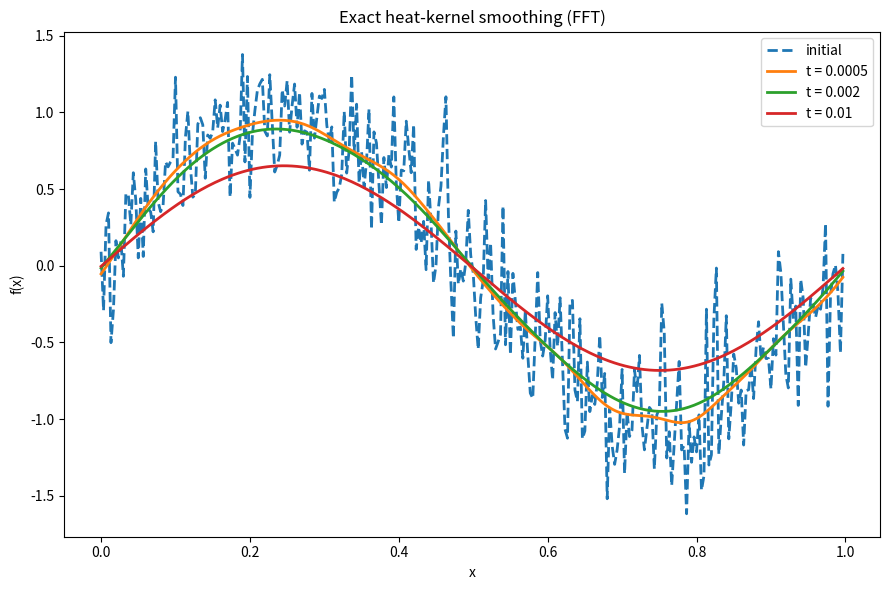

The matplotlib source for this figure:
#!/usr/bin/env python3
"""
exercise_2_heat_kernel_smoothing.py
-------------------------------------------------
Smooth a noisy sine wave by exact heat‑equation evolution
using the FFT (periodic boundary, no CFL issues).
"""

import numpy as np
import matplotlib.pyplot as plt

# ------------------------------------------------------------------
# grid & noisy data
# ------------------------------------------------------------------
N = 300
x = np.linspace(0, 1, N, endpoint=False)
dx = x[1] - x[0]

rng = np.random.default_rng(42)
f0 = np.sin(2 * np.pi * x) + 0.3 * rng.standard_normal(N)

# ------------------------------------------------------------------
# FFT helpers
# ------------------------------------------------------------------
k = np.fft.fftfreq(N, d=dx)  # cycles per unit length
k2 = (2 * np.pi * k) ** 2  # (2πk)^2


def heat_evolve(f, t):
    """Return f(x,t) = e^{t Δ} f0 via FFT (periodic BC)."""
    F_hat = np.fft.fft(f)
    F_hat *= np.exp(-k2 * t)  # spectral decay
    return np.real(np.fft.ifft(F_hat))


# choose three smoothing times
taus = [0.0, 5e-4, 2e-3, 1e-2]  # 0 = original
styles = ["--", "-", "-", "-"]

plt.figure(figsize=(9, 6))
for tau, style in zip(taus, styles):
    f_tau = heat_evolve(f0, tau)
    label = f"t = {tau}" if tau > 0 else "initial"
    plt.plot(x, f_tau, style, lw=2, label=label)

plt.title("Exact heat‑kernel smoothing (FFT)")
plt.xlabel("x")
plt.ylabel("f(x)")
plt.legend()
plt.tight_layout()
plt.show()
